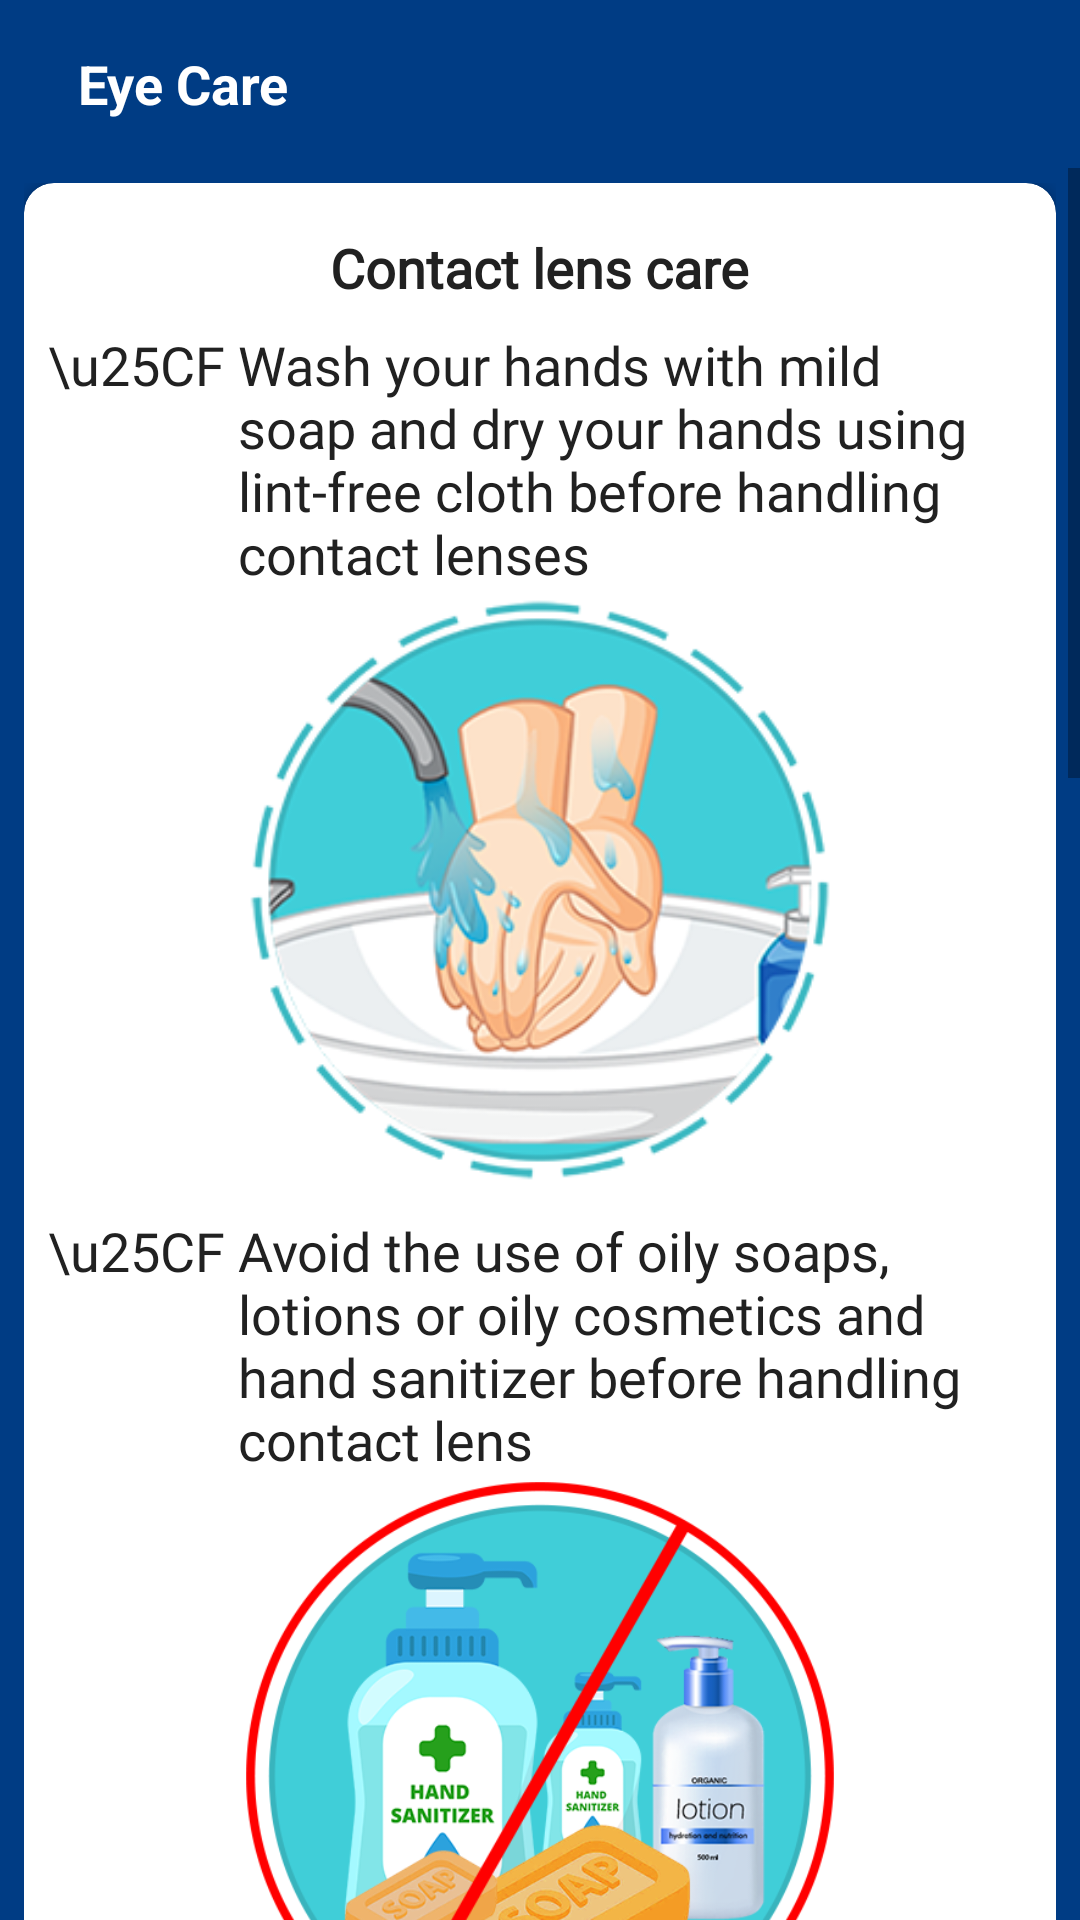

Android layout source for this screen:
<!-- AndroidManifest.xml: application theme Theme.VisionGuardian -->
<!-- res/layout/view_contactlens.xml -->
<?xml version="1.0" encoding="utf-8"?>
<LinearLayout xmlns:android="http://schemas.android.com/apk/res/android"
    android:layout_width="match_parent"
    xmlns:app="http://schemas.android.com/apk/res-auto"
    android:orientation="vertical"
    android:layout_height="match_parent">


    <androidx.appcompat.widget.Toolbar
        android:layout_width="match_parent"
        android:background="@color/blue"
        android:layout_height="wrap_content">

        <ImageView
            android:id="@+id/back_arrow"
            android:layout_width="wrap_content"
            android:layout_height="wrap_content"
            android:src="@drawable/ic_arrow_back"
            android:layout_centerVertical="true"
            android:clickable="true"
            />

        <RelativeLayout
            android:layout_width="match_parent"
            android:layout_height="wrap_content">
            <TextView
                android:layout_marginLeft="10dp"
                android:layout_gravity="center"
                android:layout_width="wrap_content"
                android:layout_height="wrap_content"
                android:text="@string/eyecaretitle"
                android:textStyle="bold"
                android:textColor="@color/white"
                android:textSize="18sp" />
        </RelativeLayout>


    </androidx.appcompat.widget.Toolbar>


    <ScrollView
        android:background="@color/blue"
        android:layout_width="match_parent"
        android:layout_height="match_parent">


        <LinearLayout
            android:layout_width="match_parent"
            android:layout_height="match_parent"
            android:orientation="vertical"
            android:paddingBottom="@dimen/activity_vertical_margin"
            android:paddingLeft="8dp"
            android:paddingRight="8dp"
            android:paddingTop="5dp">



            <LinearLayout
                android:layout_marginBottom="15dp"
                android:layout_width="match_parent"
                android:layout_height="wrap_content"
                android:gravity="center"
                android:orientation="vertical">

                <androidx.cardview.widget.CardView
                    android:elevation="25dp"
                    app:cardCornerRadius="10dp"
                    android:layout_width="match_parent"
                    android:layout_height="wrap_content">
                    <LinearLayout
                        android:padding="@dimen/size8dp"
                        android:layout_width="match_parent"
                        android:layout_height="wrap_content"
                        android:gravity="center"
                        android:orientation="vertical">
                        <TextView
                            android:layout_width="wrap_content"
                            android:layout_height="wrap_content"
                            android:fontFamily="@font/roboto_bold"
                            android:paddingTop="@dimen/size8dp"
                            android:text="@string/care8"
                            android:textColor="@color/primaryText"
                            android:textSize="18sp"
                            android:textStyle="bold" />
                        <LinearLayout
                            android:layout_width="match_parent"
                            android:layout_height="wrap_content">
                            <TextView
                                android:layout_width="wrap_content"
                                android:layout_height="wrap_content"
                                android:fontFamily="@font/roboto"
                                android:paddingTop="@dimen/size8dp"
                                android:text="\u25CF "
                                android:textColor="@color/primaryText"
                                android:textSize="18sp" />

                            <TextView
                                android:layout_width="wrap_content"
                                android:layout_height="wrap_content"
                                android:fontFamily="@font/roboto"
                                android:paddingTop="@dimen/size8dp"
                                android:text="@string/contactlens1"
                                android:textColor="@color/primaryText"
                                android:textSize="18sp" />
                        </LinearLayout>
                        <ImageView
                            android:src="@drawable/before_cleaning_eyes"
                            android:layout_width="200dp"
                            android:layout_height="200dp"/>
                        <LinearLayout
                            android:layout_width="match_parent"
                            android:layout_height="wrap_content">
                            <TextView
                                android:layout_width="wrap_content"
                                android:layout_height="wrap_content"
                                android:fontFamily="@font/roboto"
                                android:paddingTop="@dimen/size8dp"
                                android:text="\u25CF "
                                android:textColor="@color/primaryText"
                                android:textSize="18sp" />

                            <TextView
                                android:layout_width="wrap_content"
                                android:layout_height="wrap_content"
                                android:fontFamily="@font/roboto"
                                android:paddingTop="@dimen/size8dp"
                                android:text="@string/contactlens2"
                                android:textColor="@color/primaryText"
                                android:textSize="18sp" />
                        </LinearLayout>
                        <ImageView
                            android:src="@drawable/avoid_the_use"
                            android:layout_width="200dp"
                            android:layout_height="200dp"/>
                        <LinearLayout
                            android:layout_width="match_parent"
                            android:layout_height="wrap_content">
                            <TextView
                                android:layout_width="wrap_content"
                                android:layout_height="wrap_content"
                                android:fontFamily="@font/roboto"
                                android:paddingTop="@dimen/size8dp"
                                android:text="\u25CF "
                                android:textColor="@color/primaryText"
                                android:textSize="18sp" />

                            <TextView
                                android:layout_width="wrap_content"
                                android:layout_height="wrap_content"
                                android:fontFamily="@font/roboto"
                                android:paddingTop="@dimen/size8dp"
                                android:text="@string/contactlens3"
                                android:textColor="@color/primaryText"
                                android:textSize="18sp" />
                        </LinearLayout>
                        <ImageView
                            android:src="@drawable/clear_and_free"
                            android:layout_width="200dp"
                            android:layout_height="200dp"/>
                        <LinearLayout
                            android:layout_width="match_parent"
                            android:layout_height="wrap_content">
                            <TextView
                                android:layout_width="wrap_content"
                                android:layout_height="wrap_content"
                                android:fontFamily="@font/roboto"
                                android:paddingTop="@dimen/size8dp"
                                android:text="\u25CF "
                                android:textColor="@color/primaryText"
                                android:textSize="18sp" />

                            <TextView
                                android:layout_width="wrap_content"
                                android:layout_height="wrap_content"
                                android:fontFamily="@font/roboto"
                                android:paddingTop="@dimen/size8dp"
                                android:text="@string/contactlens4"
                                android:textColor="@color/primaryText"
                                android:textSize="18sp" />
                        </LinearLayout>

                        <LinearLayout
                            android:layout_width="match_parent"
                            android:layout_height="wrap_content">
                            <TextView
                                android:layout_width="wrap_content"
                                android:layout_height="wrap_content"
                                android:fontFamily="@font/roboto"
                                android:paddingTop="@dimen/size8dp"
                                android:text="\u25CF "
                                android:textColor="@color/primaryText"
                                android:textSize="18sp" />

                            <TextView
                                android:layout_width="wrap_content"
                                android:layout_height="wrap_content"
                                android:fontFamily="@font/roboto"
                                android:paddingTop="@dimen/size8dp"
                                android:text="@string/contactlens5"
                                android:textColor="@color/primaryText"
                                android:textSize="18sp" />
                        </LinearLayout>
                        <ImageView
                            android:src="@drawable/keep_space_clean"
                            android:layout_width="200dp"
                            android:layout_height="200dp"/>
                        <LinearLayout
                            android:layout_width="match_parent"
                            android:layout_height="wrap_content">
                            <TextView
                                android:layout_width="wrap_content"
                                android:layout_height="wrap_content"
                                android:fontFamily="@font/roboto"
                                android:paddingTop="@dimen/size8dp"
                                android:text="\u25CF "
                                android:textColor="@color/primaryText"
                                android:textSize="18sp" />

                            <TextView
                                android:layout_width="wrap_content"
                                android:layout_height="wrap_content"
                                android:fontFamily="@font/roboto"
                                android:paddingTop="@dimen/size8dp"
                                android:text="@string/contactlens6"
                                android:textColor="@color/primaryText"
                                android:textSize="18sp" />
                        </LinearLayout>

                        <ImageView
                            android:src="@drawable/always_store_your"
                            android:layout_width="200dp"
                            android:layout_height="200dp"/>


                    </LinearLayout>
                </androidx.cardview.widget.CardView>


            </LinearLayout>
        </LinearLayout>




    </ScrollView>
</LinearLayout>
<!-- resources referenced by this layout -->
<resources>
  <color name="blue">#003c84</color>
  <color name="primaryText">#212121</color>
  <color name="white">#FFFFFFFF</color>
  <dimen name="activity_vertical_margin">16dp</dimen>
  <dimen name="size8dp">8dp</dimen>
  <!-- drawable always_store_your: png bitmap (drawable, 96436 bytes) -->
  <!-- drawable avoid_the_use: png bitmap (drawable, 119852 bytes) -->
  <!-- drawable before_cleaning_eyes: png bitmap (drawable, 70415 bytes) -->
  <!-- drawable clear_and_free: png bitmap (drawable, 127781 bytes) -->
  <!-- drawable keep_space_clean: png bitmap (drawable, 49994 bytes) -->
  <string name="care8">Contact lens care</string>
  
      //Awarness
  <string name="contactlens1">Wash your hands with mild soap and dry your hands using lint-free cloth before handling contact lenses</string>
  <string name="contactlens2">Avoid the use of oily soaps, lotions or oily cosmetics and hand sanitizer before handling contact lens</string>
  <string name="contactlens3">Ensure that your lens is moist, clean, clear and free of any nicks or tears before putting in eyes</string>
  <string name="contactlens4">Remove your lenses immediately and contact your eye care personnel, if you experience eye discomfort, excessive tearing, vision changes, and redness of the eye or other problems </string>
  <string name="contactlens5">Never wear your lenses beyond the prescribed wear schedule, as serious complications may occur, including loss of vision.</string>
  <string name="contactlens6">Always store your lens in a clean case and replace it once in a month. Bacteria can grow in dirty contact lens cases.</string>
  <string name="eyecaretitle">Eye Care</string>
  <style name="Theme.VisionGuardian" parent="Theme.MaterialComponents.DayNight.NoActionBar">
          
          <item name="colorPrimary">@color/blue_500</item>
          <item name="colorPrimaryDark">@color/blue_500</item>
          <item name="colorAccent">@color/orange</item>
          <item name="drawerArrowStyle">@style/MyDrawerArrowToggle</item>
          
  
          <item name="android:forceDarkAllowed" tools:targetApi="q">false</item>
          <item name="android:statusBarColor" tools:targetApi="l">?attr/colorPrimaryVariant</item>
      </style>
  <color name="blue_500">#125ab1</color>
  <color name="orange">#FF4E17</color>
  <style name="MyDrawerArrowToggle" parent="Widget.AppCompat.DrawerArrowToggle">
          <item name="color">#FFFFFF</item>
      </style>
</resources>
